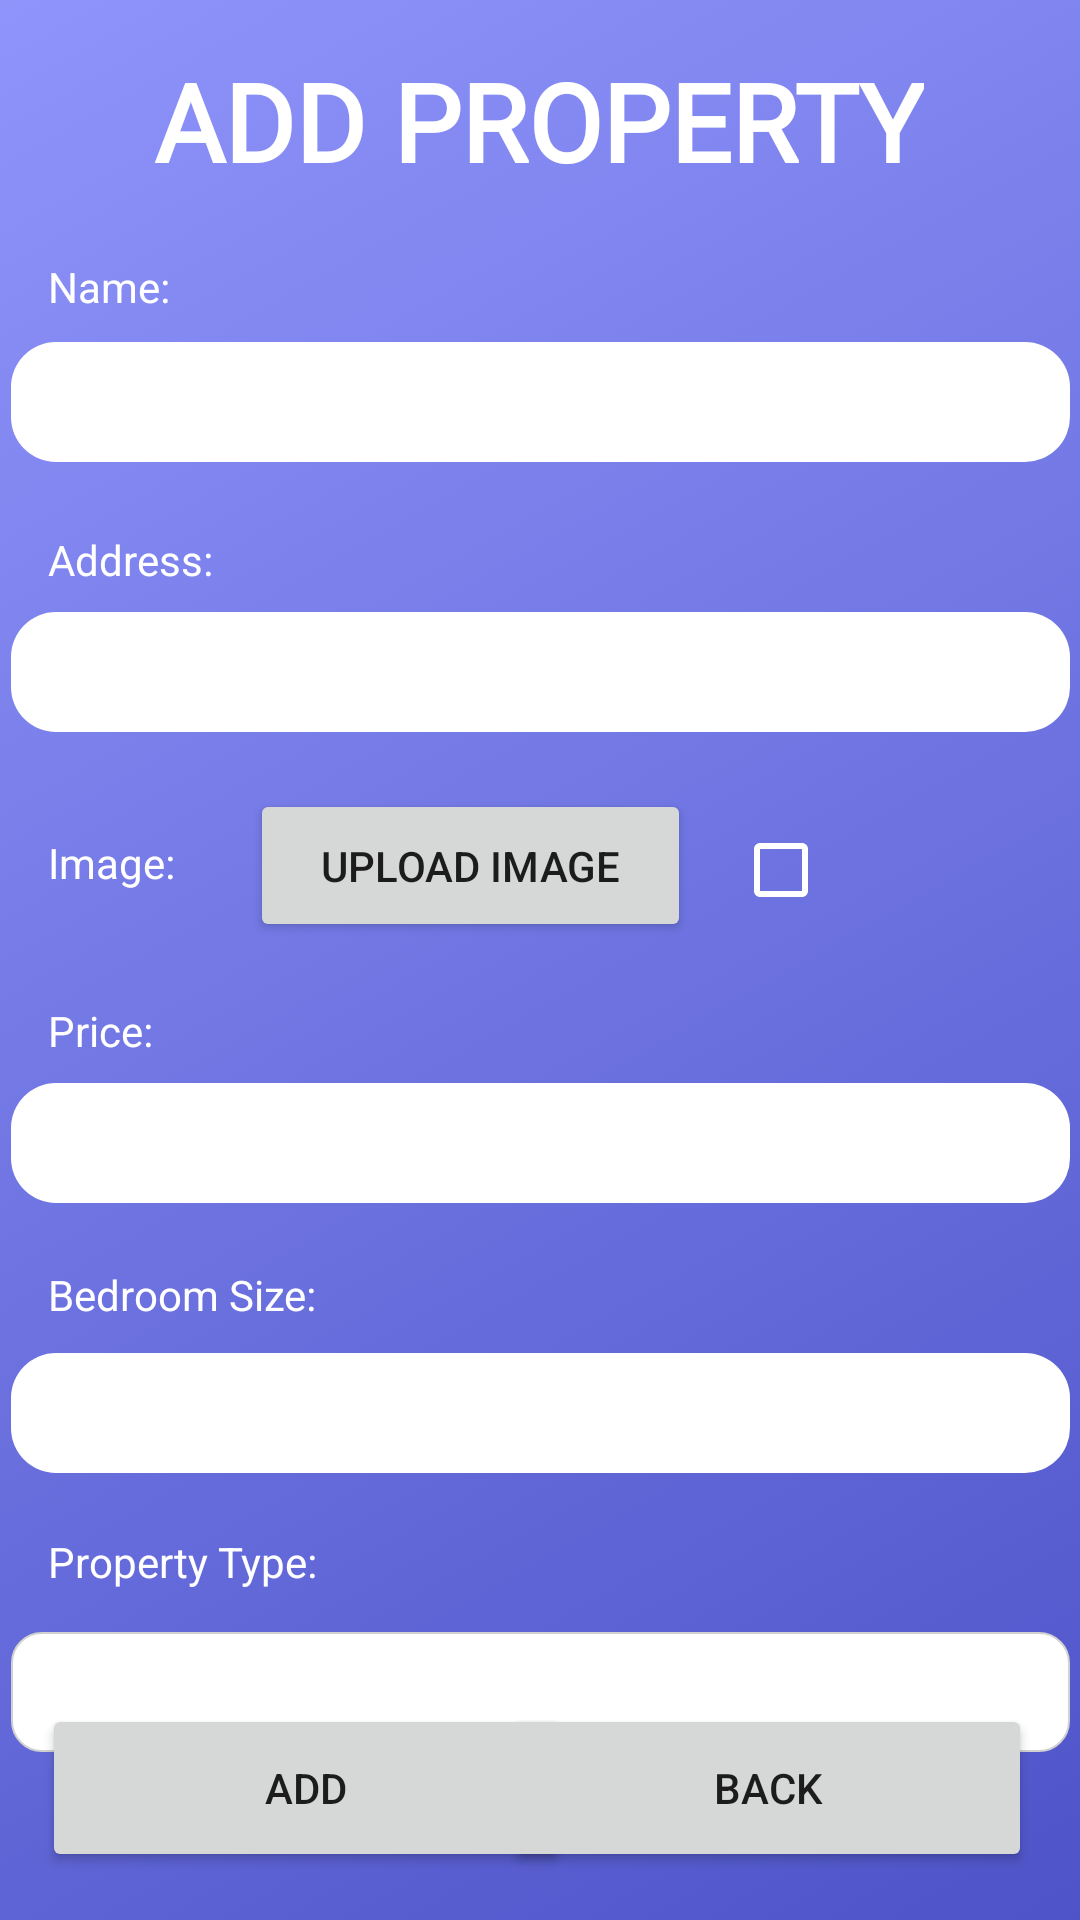

The Android layout XML behind this screen, and the referenced resources:
<!-- AndroidManifest.xml: application theme Theme.Shamwari -->
<!-- res/layout/activity_add_property.xml -->
<?xml version="1.0" encoding="utf-8"?>
<androidx.constraintlayout.widget.ConstraintLayout xmlns:android="http://schemas.android.com/apk/res/android"
    xmlns:app="http://schemas.android.com/apk/res-auto"
    xmlns:tools="http://schemas.android.com/tools"
    android:layout_width="match_parent"
    android:layout_height="match_parent"
    android:background="@drawable/gradient_background"
    tools:context=".add_property">

    <EditText
        android:id="@+id/tvPropName"
        android:layout_width="353dp"
        android:layout_height="40dp"
        android:layout_centerInParent="true"
        android:layout_marginStart="20dp"
        android:layout_marginTop="9dp"
        android:layout_marginEnd="20dp"
        android:background="@drawable/rounded_edittext"
        android:ems="10"
        android:inputType="textNoSuggestions"
        android:text=""
        android:textAlignment="center"
        android:textColor="#757575"
        app:layout_constraintEnd_toEndOf="parent"
        app:layout_constraintStart_toStartOf="parent"
        app:layout_constraintTop_toBottomOf="@+id/textView15" />

    <EditText
        android:id="@+id/tvPrice"
        android:layout_width="353dp"
        android:layout_height="40dp"
        android:layout_centerInParent="true"
        android:layout_marginStart="20dp"
        android:layout_marginTop="8dp"
        android:layout_marginEnd="20dp"
        android:background="@drawable/rounded_edittext"
        android:ems="10"
        android:inputType="textNoSuggestions|number"
        android:text=""
        android:textAlignment="center"
        android:textColor="#757575"
        app:layout_constraintEnd_toEndOf="parent"
        app:layout_constraintStart_toStartOf="parent"
        app:layout_constraintTop_toBottomOf="@+id/textView19" />

    <TextView
        android:id="@+id/textView19"
        android:layout_width="wrap_content"
        android:layout_height="wrap_content"
        android:layout_marginStart="16dp"
        android:layout_marginTop="37dp"
        android:text="Price:"
        android:textColor="#FFFFFF"
        app:layout_constraintStart_toStartOf="parent"
        app:layout_constraintTop_toBottomOf="@+id/textView18" />

    <TextView
        android:id="@+id/textView20"
        android:layout_width="wrap_content"
        android:layout_height="wrap_content"
        android:layout_marginStart="16dp"
        android:layout_marginTop="21dp"
        android:text="Bedroom Size:"
        android:textColor="#FFFFFF"
        app:layout_constraintStart_toStartOf="parent"
        app:layout_constraintTop_toBottomOf="@+id/tvPrice" />

    <TextView
        android:id="@+id/textView23"
        android:layout_width="wrap_content"
        android:layout_height="wrap_content"
        android:layout_marginStart="16dp"
        android:layout_marginTop="20dp"
        android:text="Property Type:"
        android:textColor="#FFFFFF"
        app:layout_constraintStart_toStartOf="parent"
        app:layout_constraintTop_toBottomOf="@+id/tvSize" />

    <EditText
        android:id="@+id/tvSize"
        android:layout_width="353dp"
        android:layout_height="40dp"
        android:layout_centerInParent="true"
        android:layout_marginStart="20dp"
        android:layout_marginTop="10dp"
        android:layout_marginEnd="20dp"
        android:background="@drawable/rounded_edittext"
        android:ems="10"
        android:inputType="textNoSuggestions|number"
        android:text=""
        android:textAlignment="center"
        android:textColor="#757575"
        app:layout_constraintEnd_toEndOf="parent"
        app:layout_constraintStart_toStartOf="parent"
        app:layout_constraintTop_toBottomOf="@+id/textView20" />

    <TextView
        android:id="@+id/textView15"
        android:layout_width="wrap_content"
        android:layout_height="wrap_content"
        android:layout_marginStart="16dp"
        android:layout_marginTop="86dp"
        android:text="Name:"
        android:textColor="#FFFFFF"
        app:layout_constraintStart_toStartOf="parent"
        app:layout_constraintTop_toTopOf="parent" />

    <EditText
        android:id="@+id/tvAddress"
        android:layout_width="353dp"
        android:layout_height="40dp"
        android:layout_centerInParent="true"
        android:layout_marginStart="20dp"
        android:layout_marginTop="8dp"
        android:layout_marginEnd="20dp"
        android:background="@drawable/rounded_edittext"
        android:ems="10"
        android:inputType="textNoSuggestions"
        android:text=""
        android:textAlignment="center"
        android:textColor="#757575"
        app:layout_constraintEnd_toEndOf="parent"
        app:layout_constraintStart_toStartOf="parent"
        app:layout_constraintTop_toBottomOf="@+id/textView17" />

    <TextView
        android:id="@+id/textView17"
        android:layout_width="wrap_content"
        android:layout_height="wrap_content"
        android:layout_marginStart="16dp"
        android:layout_marginTop="23dp"
        android:text="Address:"
        android:textColor="#FFFFFF"
        app:layout_constraintStart_toStartOf="parent"
        app:layout_constraintTop_toBottomOf="@+id/tvPropName" />

    <TextView
        android:id="@+id/textView18"
        android:layout_width="wrap_content"
        android:layout_height="wrap_content"
        android:layout_marginStart="16dp"
        android:layout_marginTop="34dp"
        android:text="Image:"
        android:textColor="#FFFFFF"
        app:layout_constraintStart_toStartOf="parent"
        app:layout_constraintTop_toBottomOf="@+id/tvAddress" />

    <Button
        android:id="@+id/btnUpload"
        android:layout_width="147dp"
        android:layout_height="51dp"
        android:layout_marginStart="25dp"
        android:layout_marginTop="19dp"
        android:text="Upload Image"
        app:layout_constraintStart_toEndOf="@+id/textView18"
        app:layout_constraintTop_toBottomOf="@+id/tvAddress" />

    <TextView
        android:id="@+id/textView13"
        android:layout_width="wrap_content"
        android:layout_height="wrap_content"
        android:layout_centerInParent="true"
        android:layout_marginStart="49dp"
        android:layout_marginTop="16dp"
        android:layout_marginEnd="50dp"
        android:background="#00FFFFFF"
        android:fontFamily="@font/viga"
        android:text="ADD PROPERTY"
        android:textColor="#FFFFFF"
        android:textSize="36sp"
        android:textStyle="bold"
        app:layout_constraintEnd_toEndOf="parent"
        app:layout_constraintStart_toStartOf="parent"
        app:layout_constraintTop_toTopOf="parent" />

    <Button
        android:id="@+id/btnAddProperty"
        android:layout_width="176dp"
        android:layout_height="56dp"
        android:layout_marginStart="14dp"
        android:layout_marginBottom="16dp"
        android:onClick="addProperty"
        android:text="add"
        app:layout_constraintBottom_toBottomOf="parent"
        app:layout_constraintStart_toStartOf="parent" />

    <Button
        android:id="@+id/btnBack"
        android:layout_width="176dp"
        android:layout_height="56dp"
        android:layout_marginEnd="16dp"
        android:layout_marginBottom="16dp"
        android:onClick="returnHome"
        android:text="back"
        app:layout_constraintBottom_toBottomOf="parent"
        app:layout_constraintEnd_toEndOf="parent" />

    <Spinner
        android:id="@+id/spCategories"
        android:layout_width="353dp"
        android:layout_height="40dp"
        android:layout_marginStart="20dp"
        android:layout_marginTop="14dp"
        android:layout_marginEnd="20dp"
        android:background="@drawable/rounded_spinner"
        app:layout_constraintEnd_toEndOf="parent"
        app:layout_constraintStart_toStartOf="parent"
        app:layout_constraintTop_toBottomOf="@+id/textView23" />

    <CheckBox
        android:id="@+id/cbImage"
        style="@style/Widget.AppCompat.CompoundButton.CheckBox"
        android:layout_width="wrap_content"
        android:layout_height="wrap_content"
        android:layout_marginStart="14dp"
        android:layout_marginTop="22dp"
        android:buttonTint="#FFFFFF"
        android:clickable="false"
        app:layout_constraintStart_toEndOf="@+id/btnUpload"
        app:layout_constraintTop_toBottomOf="@+id/tvAddress" />

</androidx.constraintlayout.widget.ConstraintLayout>
<!-- resources referenced by this layout -->
<resources>
  <!-- drawable gradient_background (drawable) -->
  <?xml version="1.0" encoding="utf-8"?>
  <selector xmlns:android="http://schemas.android.com/apk/res/android">
      <item>
          <shape>
              <gradient
                  android:startColor="#4e54c8"
                  android:endColor="#8f94fb"
                  android:type="linear"
                  android:angle="135"
                  />
          </shape>
      </item>
  </selector>
  <!-- drawable rounded_edittext (drawable) -->
  <?xml version="1.0" encoding="utf-8"?>
  <shape xmlns:android="http://schemas.android.com/apk/res/android">
      <solid android:color="#FFFFFF" />
      <corners
          android:bottomRightRadius="15dp"
          android:bottomLeftRadius="15dp"
          android:topLeftRadius="15dp"
          android:topRightRadius="15dp" />
  </shape>
  <!-- drawable rounded_spinner (drawable) -->
  <?xml version="1.0" encoding="utf-8"?>
  <shape xmlns:android="http://schemas.android.com/apk/res/android">
      <corners android:radius="10dp" />
      <solid android:color="#fff" />
      <stroke android:width="0.5dp" android:color="#d1d1d1"/>
  </shape>
  <style name="Theme.Shamwari" parent="Theme.MaterialComponents.DayNight.DarkActionBar">
          
          <item name="colorPrimary">@color/purple_500</item>
          <item name="colorPrimaryVariant">@color/purple_700</item>
          <item name="colorOnPrimary">@color/white</item>
          
          <item name="colorSecondary">@color/teal_200</item>
          <item name="colorSecondaryVariant">@color/teal_700</item>
          <item name="colorOnSecondary">@color/black</item>
          
          <item name="android:statusBarColor" tools:targetApi="l">?attr/colorPrimaryVariant</item>
          
      </style>
  <!-- not gathered from this repository: default colours our renderer supplied (Android Studio template values) -->
  <color name="purple_500">#FF6200EE</color>
  <color name="purple_700">#FF3700B3</color>
  <color name="teal_200">#FF03DAC5</color>
  <color name="teal_700">#FF018786</color>
  <color name="black">#FF000000</color>
  <color name="white">#FFFFFFFF</color>
</resources>
